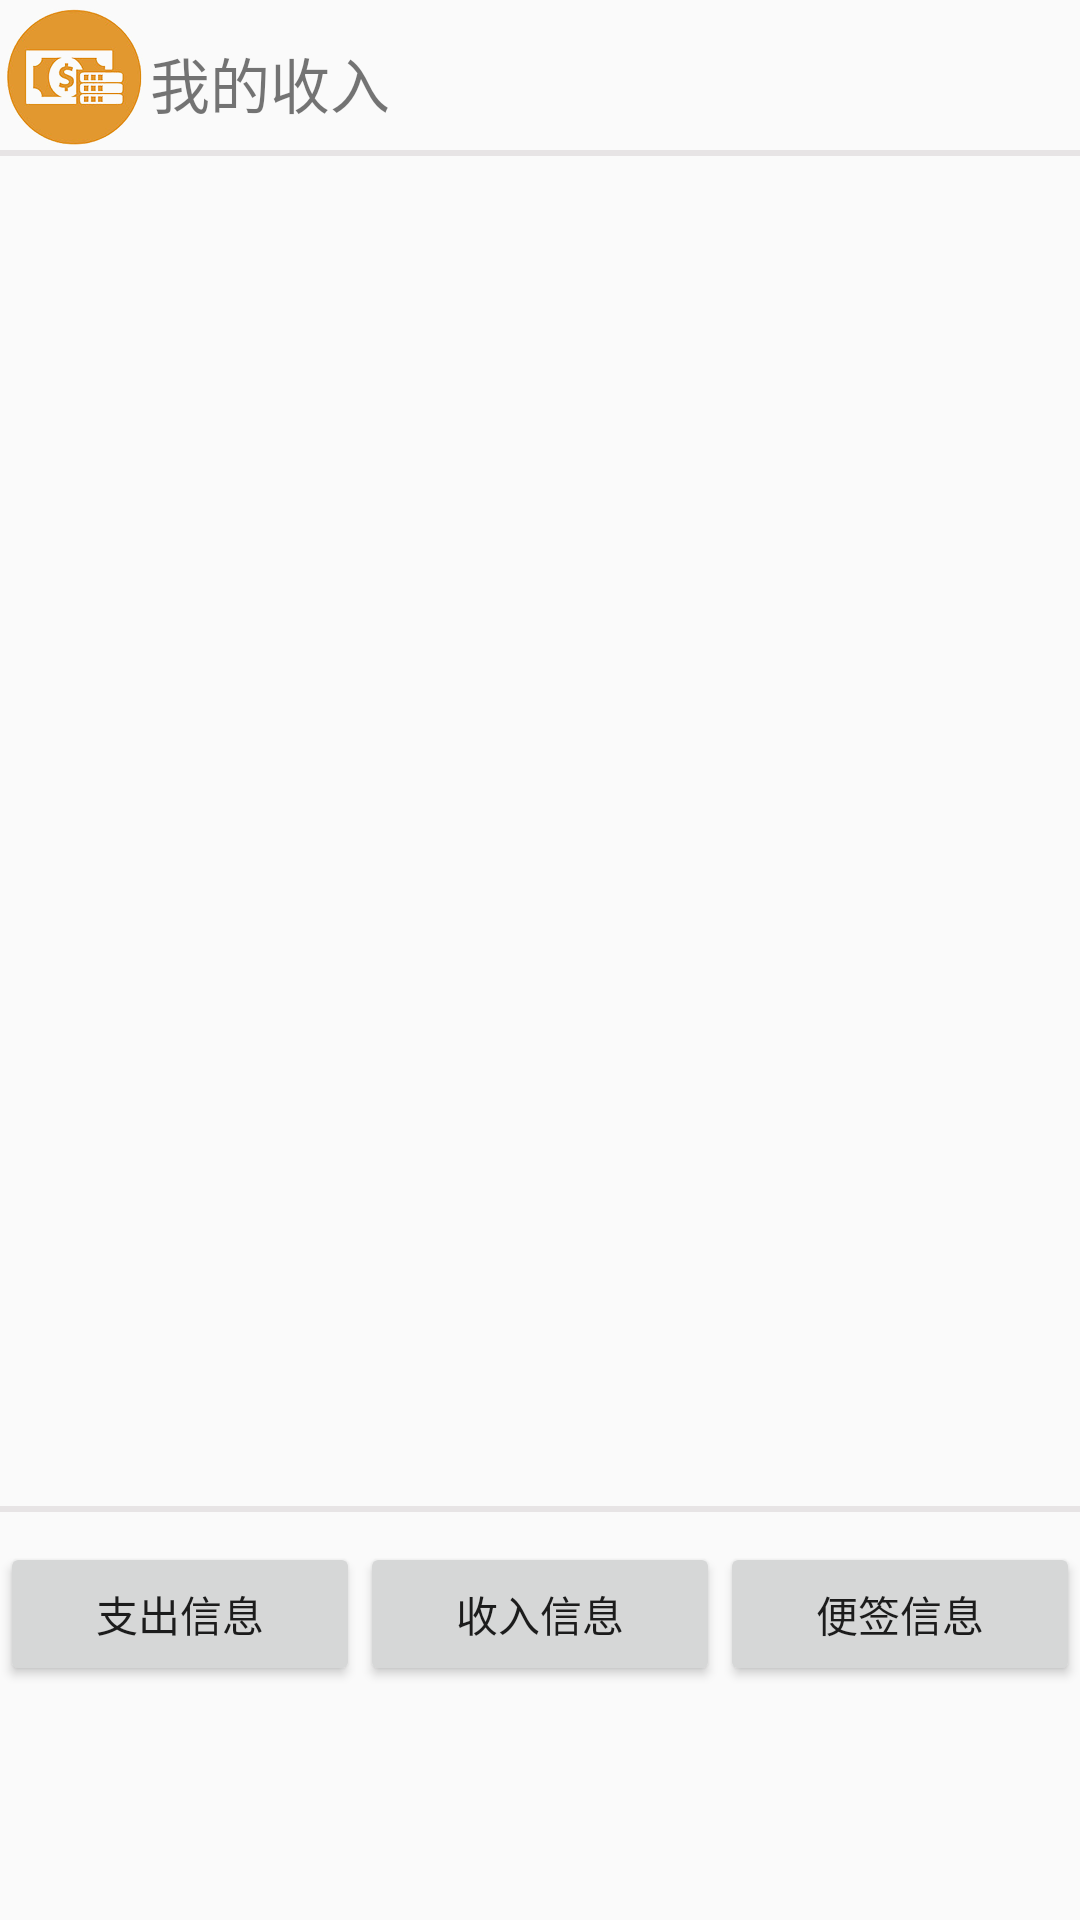

Here is an Android app screen rendered from its layout file. Give the layout XML and the strings, colors and styles it references.
<!-- AndroidManifest.xml: application theme AppTheme -->
<!-- res/layout/fl_activity_main.xml -->
<?xml version="1.0" encoding="utf-8"?>
<android.support.constraint.ConstraintLayout xmlns:android="http://schemas.android.com/apk/res/android"
    xmlns:app="http://schemas.android.com/apk/res-auto"
    xmlns:tools="http://schemas.android.com/tools"
    android:layout_width="match_parent"
    android:layout_height="match_parent"
    tools:context="patrickstar.com.accountms.fl_MainActivity">

    <LinearLayout
        android:layout_width="match_parent"
        android:layout_height="match_parent"
        android:orientation="vertical">
        <LinearLayout
            android:layout_width="match_parent"
            android:layout_height="wrap_content"
            android:orientation="vertical">
            <LinearLayout
                android:layout_width="match_parent"
                android:layout_height="wrap_content"
                android:orientation="horizontal">
            <ImageView
                android:layout_width="50dp"
                android:layout_height="50dp"
                android:src="@drawable/addout"/>
            <TextView
                android:layout_width="match_parent"
                android:layout_height="wrap_content"
                android:text="我的收入"
                android:textSize="20dp"
                android:layout_marginTop="13dp"
                android:id="@+id/title" />
            </LinearLayout>
            <LinearLayout
                android:layout_width="match_parent"
                android:layout_height="wrap_content"
                android:orientation="vertical">
            <TextView
                android:layout_width="match_parent"
                android:layout_height="2dp"
                android:background="#e7e4e5"/>
            <ListView
                android:layout_width="match_parent"
                android:layout_height="450dp"
                android:id="@+id/listview"></ListView>
            </LinearLayout>

        </LinearLayout>
        <LinearLayout
                android:layout_width="match_parent"
                android:layout_height="wrap_content"
                android:orientation="horizontal">
            <TextView
                android:layout_width="match_parent"
                android:layout_height="2dp"
                android:background="#e7e4e5"/>
        </LinearLayout>
            <LinearLayout
                android:layout_width="match_parent"
                android:layout_height="wrap_content"
                android:orientation="horizontal"
                android:layout_marginTop="10dp">
            <Button
                android:layout_width="match_parent"
                android:layout_height="wrap_content"
                android:layout_weight="1"
                android:id="@+id/zhichu"
                android:text="支出信息"/>
            <Button
                android:layout_width="match_parent"
                android:layout_height="wrap_content"
                android:layout_weight="1"
                android:id="@+id/shouru"
                android:text="收入信息"/>
            <Button
                android:layout_width="match_parent"
                android:layout_height="wrap_content"
                android:layout_weight="1"
                android:id="@+id/bianqian"
                android:text="便签信息"/>

            </LinearLayout>
        </LinearLayout>

</android.support.constraint.ConstraintLayout>
<!-- resources referenced by this layout -->
<resources>
  <!-- drawable addout: jpeg bitmap (drawable, 39989 bytes) -->
  <style name="AppTheme" parent="Theme.AppCompat.Light.DarkActionBar">
          
          <item name="colorPrimary">#5F94CD</item>
          <item name="colorPrimaryDark">@color/colorPrimaryDark</item>
          <item name="colorAccent">@color/colorAccent</item>
      </style>
  <color name="colorPrimaryDark">#303F9F</color>
  <color name="colorAccent">#e7e4e5</color>
</resources>
